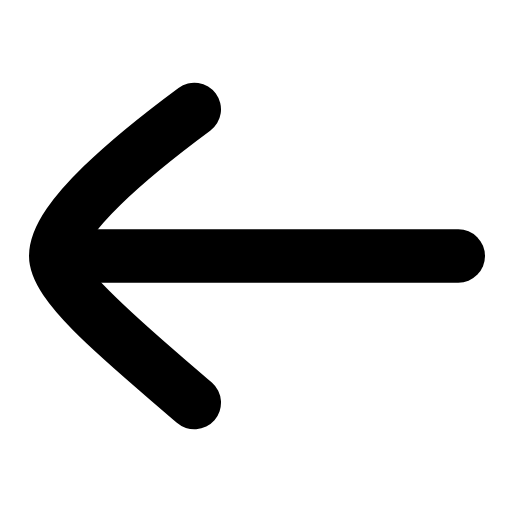
t = 0.00 s
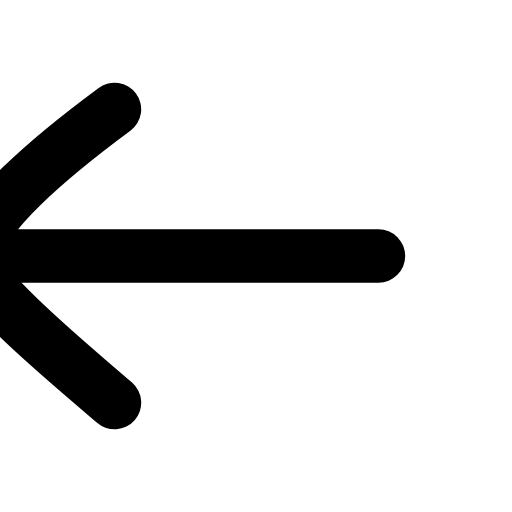
t = 0.19 s
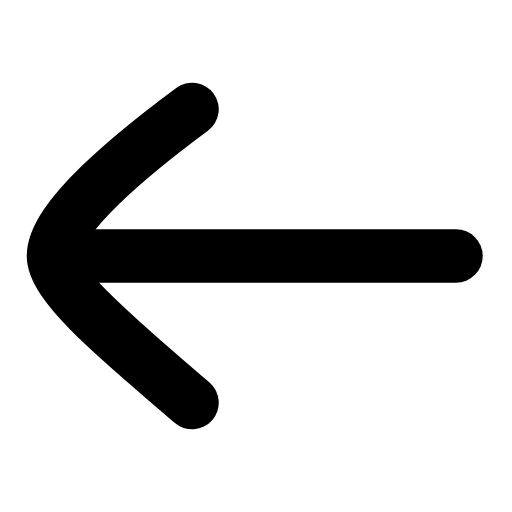
t = 0.39 s
t = 0.56 s: frame unchanged from t = 0.00 s, image omitted
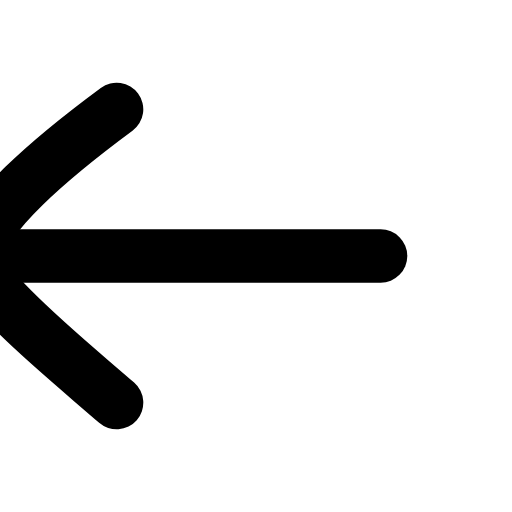
t = 0.78 s
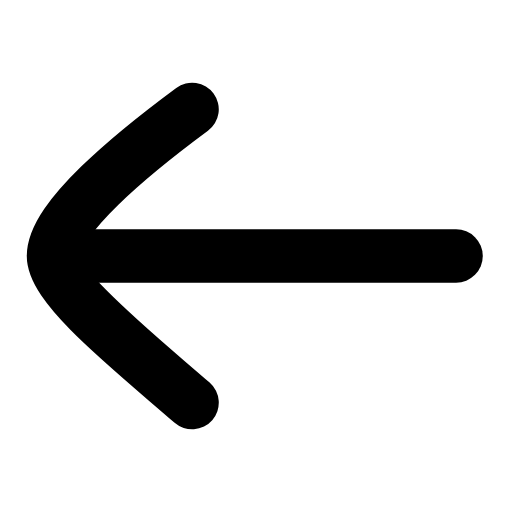
t = 0.95 s

The animated SVG that drew these frames (rendered in a browser with its animation timeline set to each time). Animation: 1 SMIL element (animateTransform=1); one cycle of 1.15 s, repeats indefinitely.

<svg xmlns="http://www.w3.org/2000/svg" width="24" height="24" viewBox="0 0 24 24" fill="none"><g transform="translate(-3.015 -3) scale(1.25)"><g><animateTransform attributeName="transform" type="translate" values="0 0;-3 0;0 0;0 0;-3 0;0 0;0 0" keyTimes="0;0.225;0.45;0.6;0.75;0.9;1" dur="1.15s" repeatCount="indefinite" calcMode="spline" keySplines="0.16 1 0.3 1;0.16 1 0.3 1;0.16 1 0.3 1;0.16 1 0.3 1;0.16 1 0.3 1;0.16 1 0.3 1"/><line stroke="currentColor" stroke-width="2" stroke-linecap="round" stroke-linejoin="round" fill="none" x1="5" y1="12" x2="19.6" y2="12"></line><path stroke="currentColor" stroke-width="2" stroke-linecap="round" stroke-linejoin="round" fill="none" d="M9.7 6.5C7.4 8.2 4.5 10.6 4.5 12C4.5 13.2 7.4 15.5 9.7 17.5"></path></g></g></svg>
